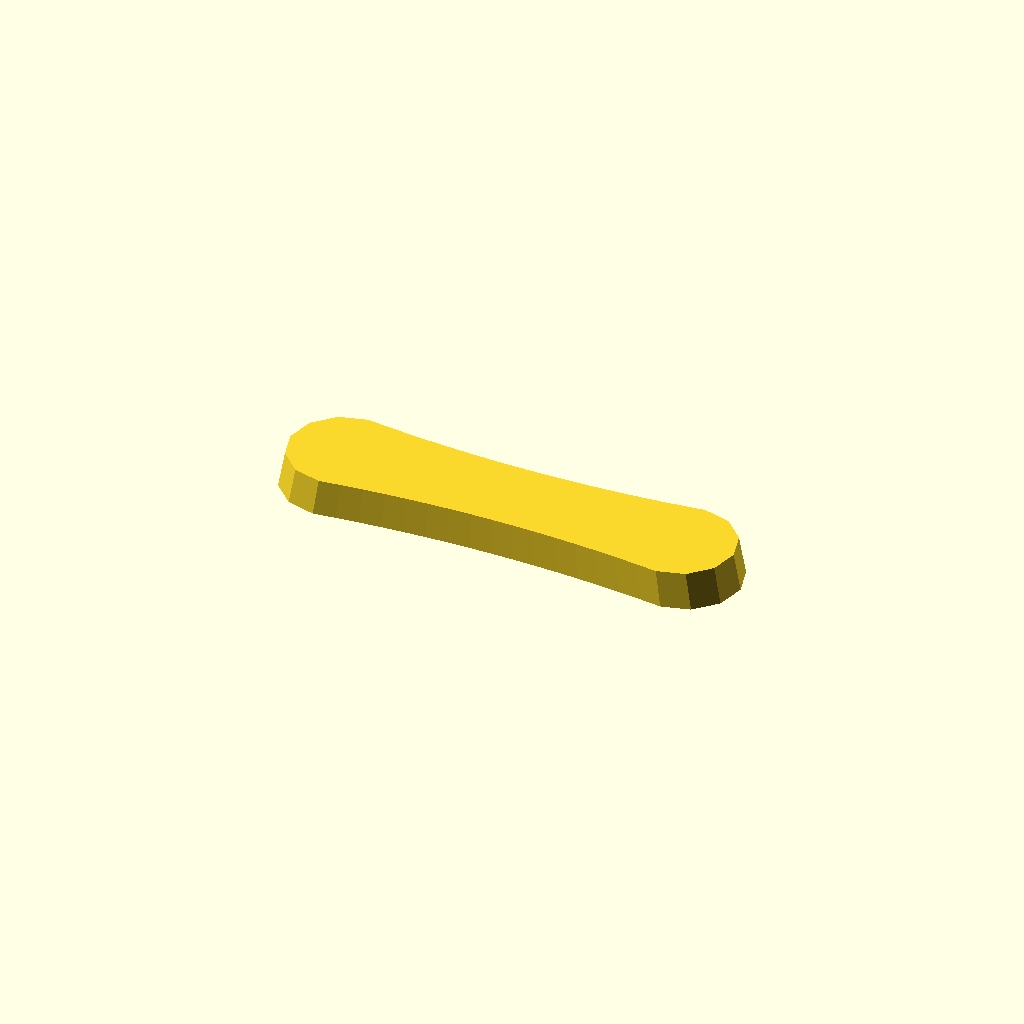
Cell 1: rendered with the file's own defaults.
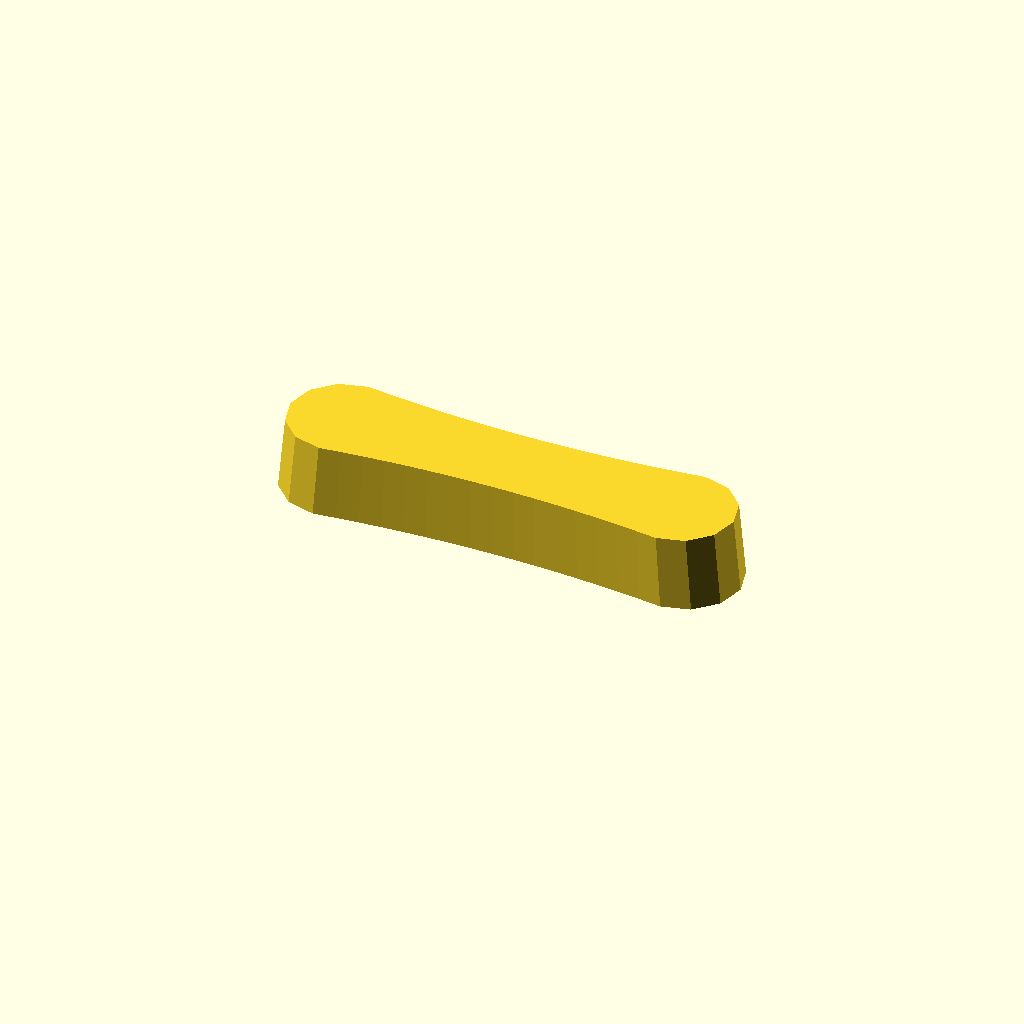
Cell 2 — thickness set to 24, the other parameters unchanged.
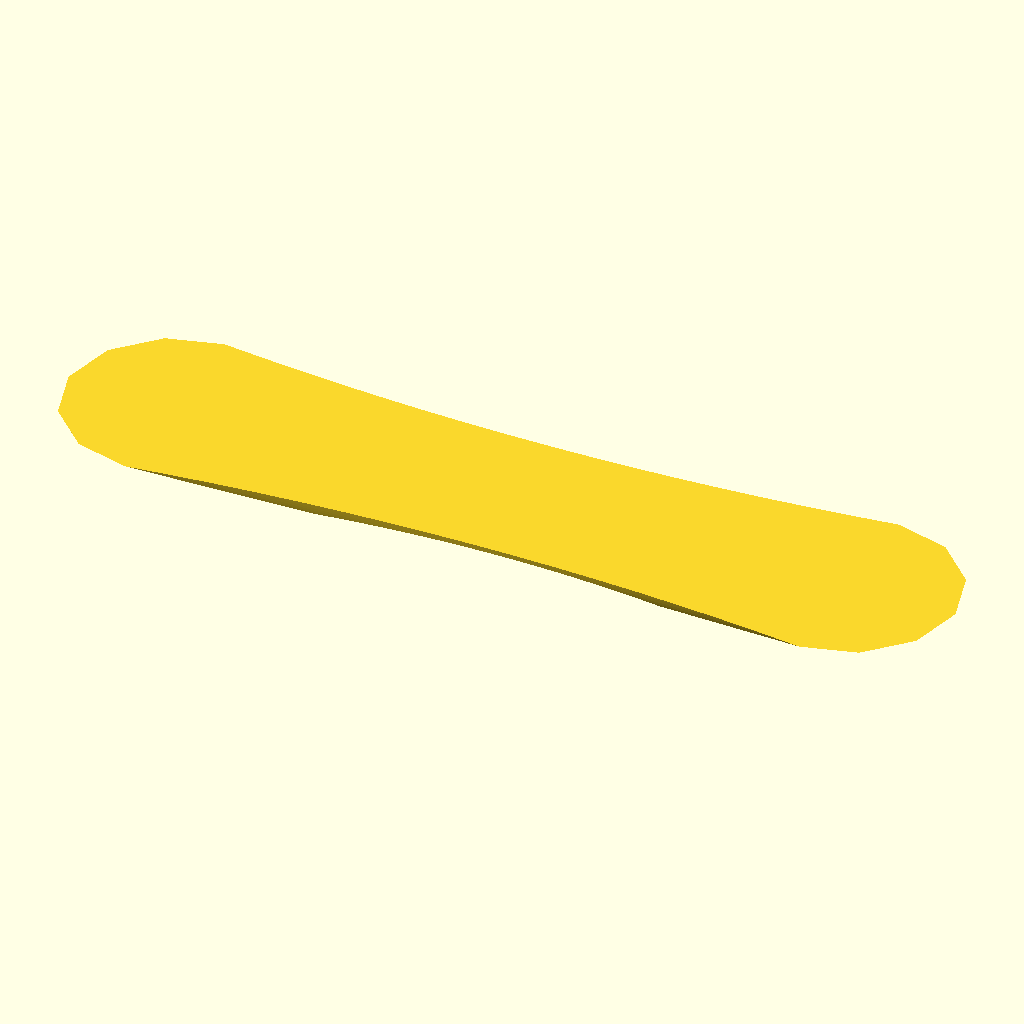
Cell 3: the same model with draft = 1.94.
One fixed orthographic camera (rotation 55°, 0°, 25°; colour scheme Cornfield) for every cell.
Source of the model, optional_data/data/gen2/handles/part_0065.scad:
$fn = 32;

// ----------------------------------------------------------------------
// Handle: 150 x 36 mm grip, 12 mm thick
// ----------------------------------------------------------------------

// --- parameters (mm) ---
length = 150;             // grip length
width = 36;               // grip width
thickness = 12;           // grip thickness
waist = 0.8;              // width factor at the middle
draft = 0.97;             // top face scale of the extrusion

/* ergonomic grip outline, closed spline-like polygon in the XY plane */
grip = [[-57, 18], [-49.875, 17.156], [-42.75, 16.425], [-35.625, 15.806], [-28.5, 15.3], [-21.375, 14.906], [-14.25, 14.625], [-7.125, 14.456], [0, 14.4], [7.125, 14.456], [14.25, 14.625], [21.375, 14.906], [28.5, 15.3], [35.625, 15.806], [42.75, 16.425], [49.875, 17.156], [57, 18], [66, 15.588], [72.588, 9], [75, 0], [72.588, -9], [66, -15.588], [57, -18], [57, -18], [49.875, -17.156], [42.75, -16.425], [35.625, -15.806], [28.5, -15.3], [21.375, -14.906], [14.25, -14.625], [7.125, -14.456], [0, -14.4], [-7.125, -14.456], [-14.25, -14.625], [-21.375, -14.906], [-28.5, -15.3], [-35.625, -15.806], [-42.75, -16.425], [-49.875, -17.156], [-57, -18], [-66, -15.588], [-72.588, -9], [-75, 0], [-72.588, 9], [-66, 15.588], [-57, 18]];

module grip_body() {
  linear_extrude(height = thickness, scale = draft) polygon(grip);
}

difference() {
  union() {
    grip_body();
  }
}
Customizer parameters (derived from the source; name, type, default, range or options):
length: number, default 150
width: number, default 36
thickness: number, default 12
waist: number, default 0.8
draft: number, default 0.97
